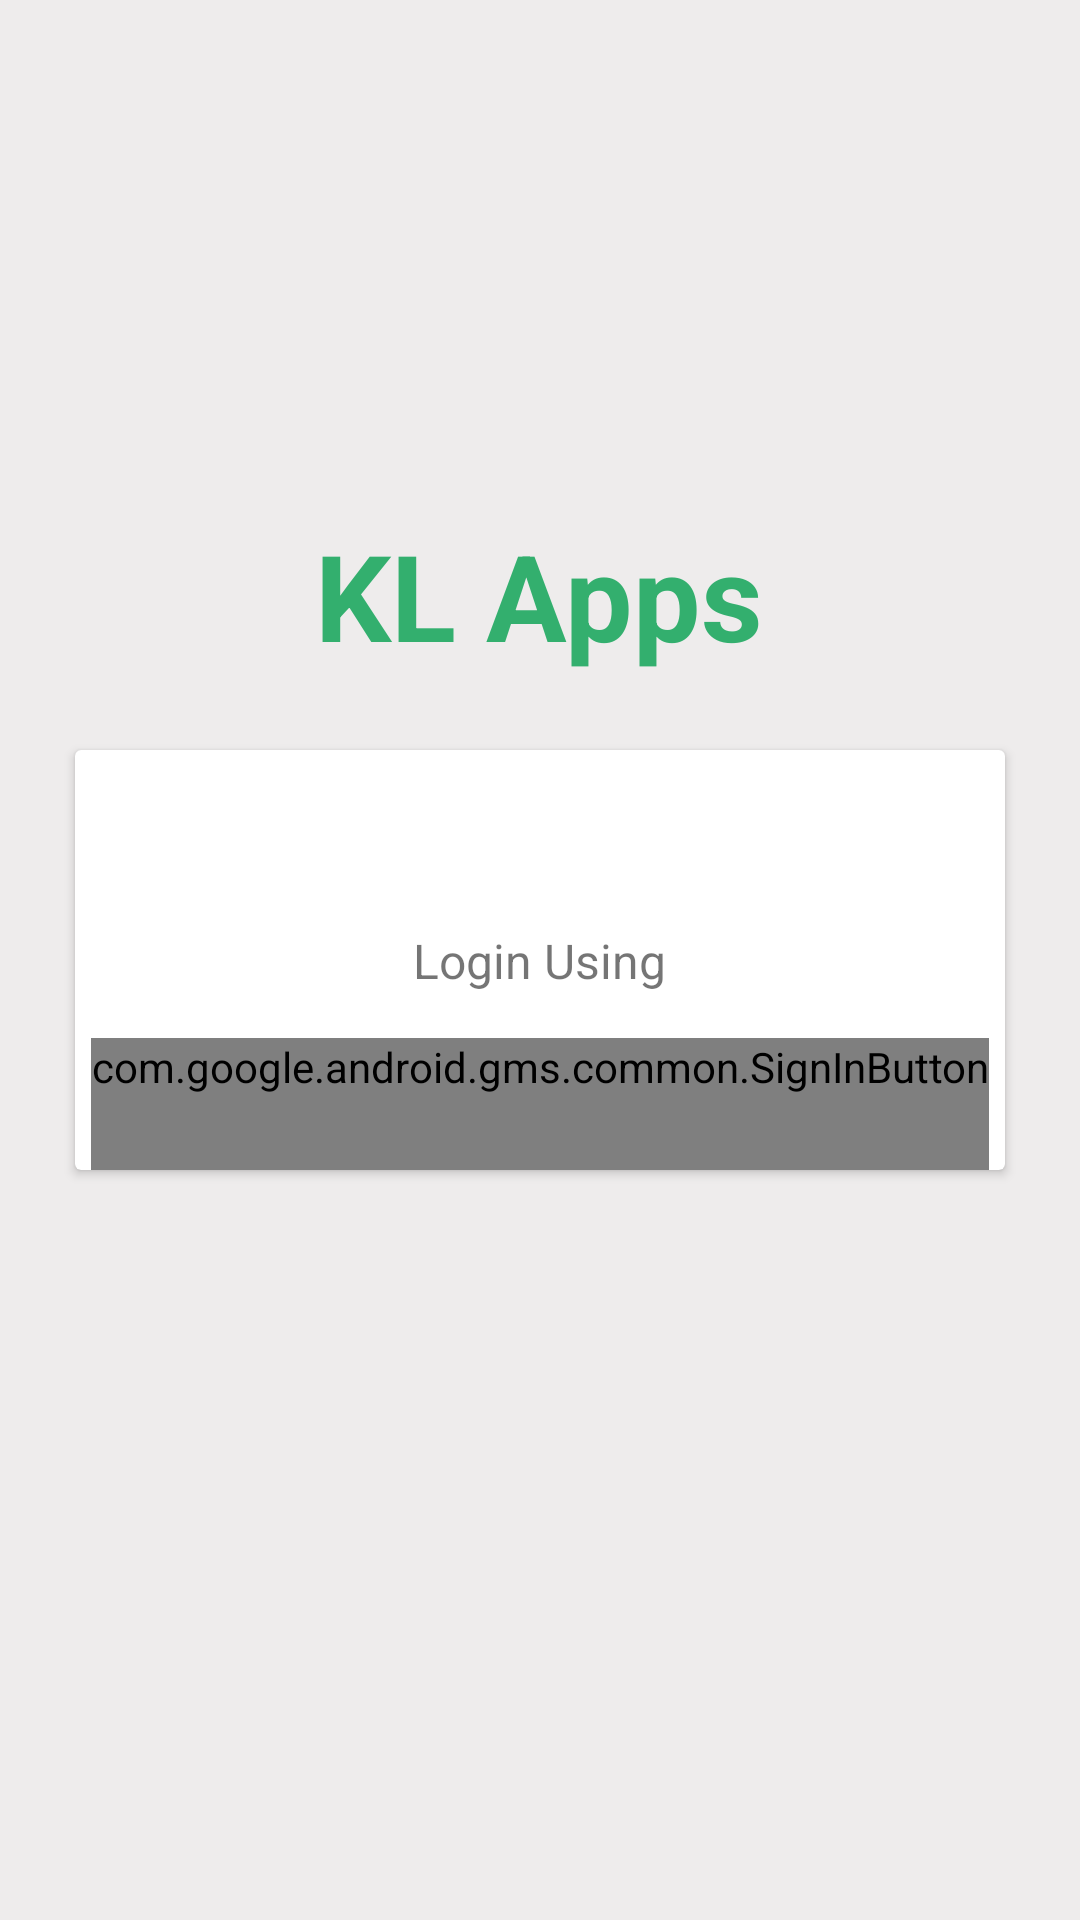

This screen was rendered from an Android layout file. Write that file and the resources it references.
<!-- AndroidManifest.xml: application theme AppTheme -->
<!-- res/layout/activity_google_login.xml -->
<?xml version="1.0" encoding="utf-8"?>
<RelativeLayout xmlns:android="http://schemas.android.com/apk/res/android"
    xmlns:app="http://schemas.android.com/apk/res-auto"
    xmlns:tools="http://schemas.android.com/tools"
    android:layout_width="match_parent"
    android:layout_height="match_parent"
    tools:context="com.example.fragmentview.GoogleLoginActivity"
    android:background="@color/dashboard_background">

    <TextView
        android:layout_width="wrap_content"
        android:layout_height="wrap_content"
        android:layout_above="@+id/cardview_google_login"
        android:text="KL Apps"
        android:textSize="40dp"
        android:layout_centerInParent="true"
        android:textColor="@color/colorPrimary"
        android:textStyle="bold"/>

    <androidx.cardview.widget.CardView
        android:layout_width="match_parent"
        android:layout_height="140dp"
        android:layout_centerInParent="true"
        android:layout_margin="25dp"
        android:id="@+id/cardview_google_login">

        <RelativeLayout
            android:layout_width="match_parent"
            android:layout_height="match_parent">

            <TextView
                android:layout_width="wrap_content"
                android:layout_height="wrap_content"
                android:text="Login Using"
                android:layout_centerInParent="true"
                android:layout_above="@+id/btn_google_signin"
                android:paddingBottom="15dp"
                android:textSize="16dp"/>

            <com.google.android.gms.common.SignInButton
                android:id="@+id/btn_google_signin"
                android:layout_width="wrap_content"
                android:layout_height="wrap_content"
                android:layout_alignParentBottom="true"
                android:layout_centerHorizontal="true"
                android:paddingBottom="25dp"/>

        </RelativeLayout>


    </androidx.cardview.widget.CardView>


</RelativeLayout>
<!-- resources referenced by this layout -->
<resources>
  <color name="colorPrimary">#33AF6E</color>
  <color name="dashboard_background">#EEECEC</color>
  <style name="AppTheme" parent="Theme.AppCompat.Light.NoActionBar">
          
          <item name="colorPrimary">@color/colorPrimary</item>
          <item name="colorPrimaryDark">@color/colorPrimaryDark</item>
          <item name="colorAccent">@color/colorAccent</item>
      </style>
  <color name="colorPrimaryDark">#33AF6E</color>
  <color name="colorAccent">#D81B60</color>
</resources>
